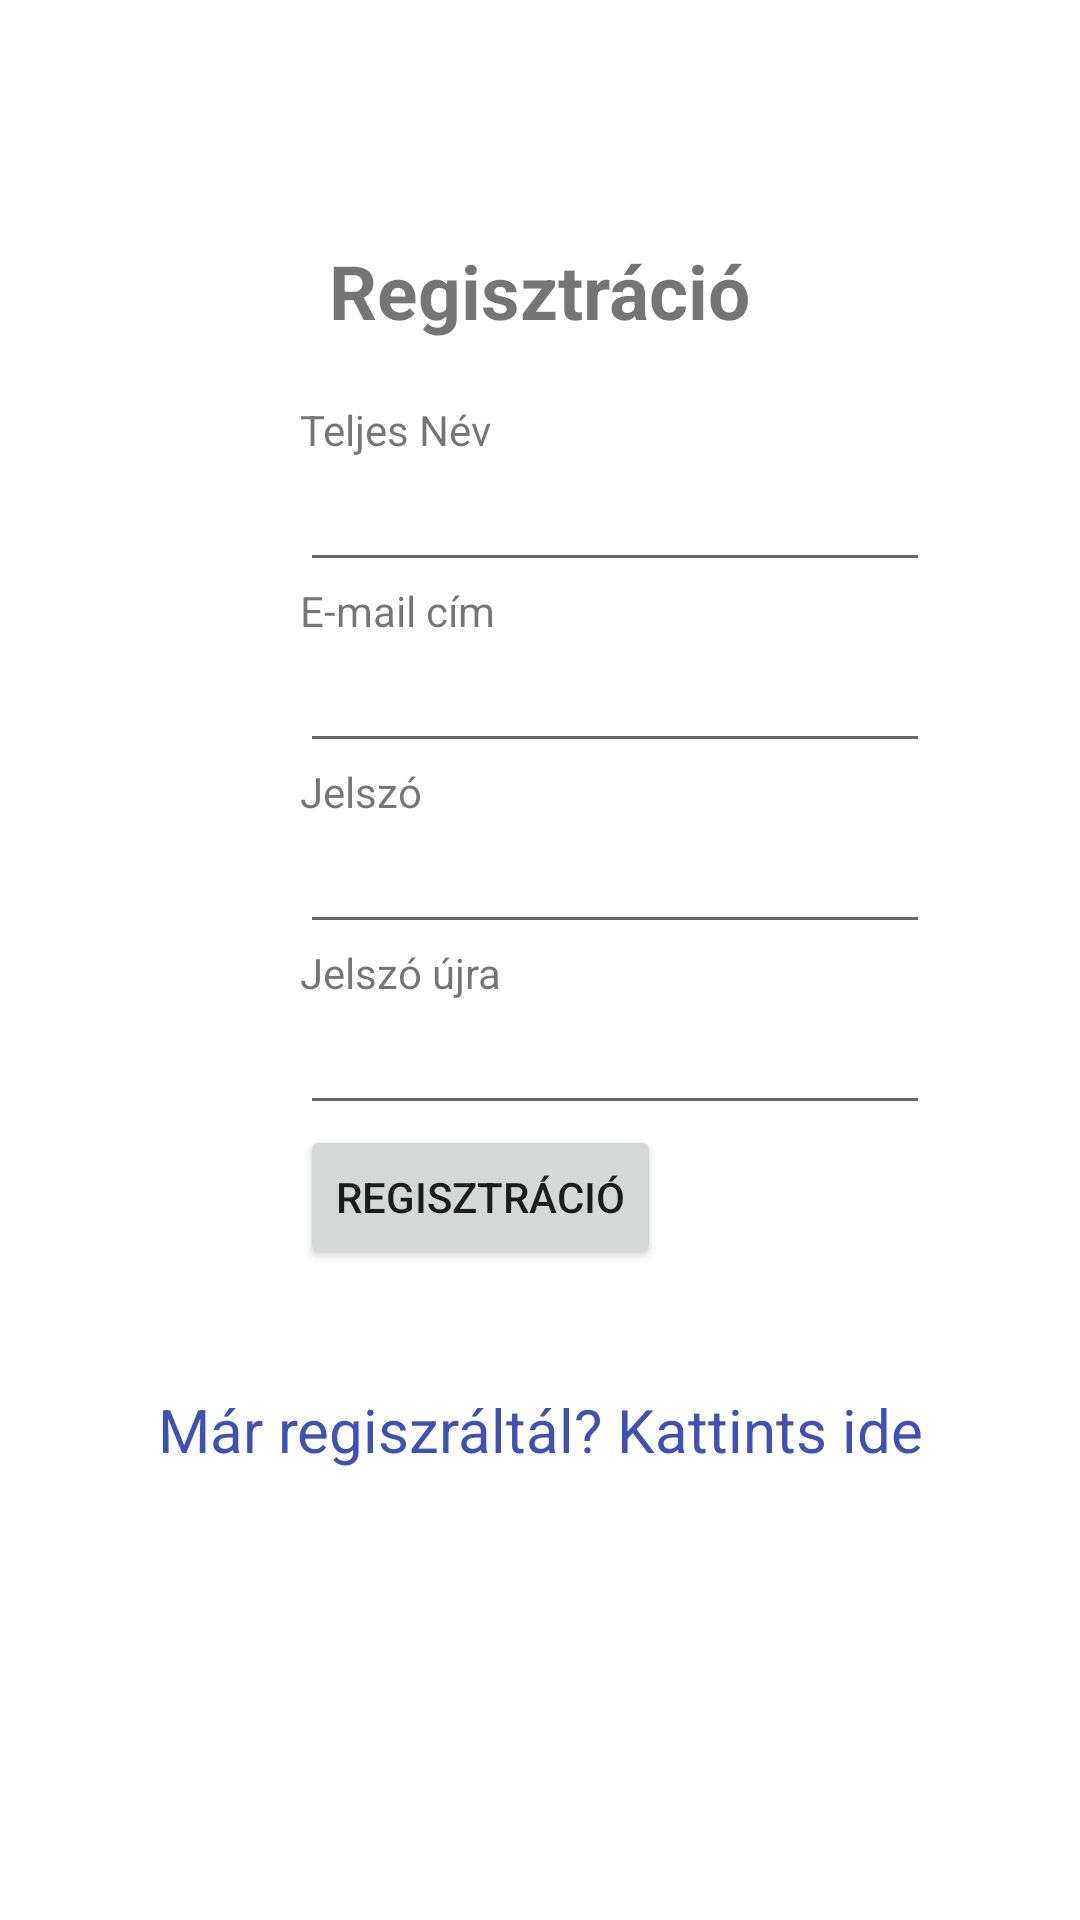

Android layout source for this screen:
<!-- AndroidManifest.xml: application theme Theme.Szegedi_Menetrendek -->
<!-- res/layout/activity_register.xml -->
<?xml version="1.0" encoding="utf-8"?>
<LinearLayout
    xmlns:android="http://schemas.android.com/apk/res/android"
    xmlns:tools="http://schemas.android.com/tools"
    android:orientation="vertical"
    android:layout_width="match_parent"
    android:layout_height="match_parent"
    tools:context=".RegisterActivity">
    <TextView
        android:id="@+id/loginscrn"
        android:layout_width="wrap_content"
        android:layout_height="wrap_content"
        android:layout_marginTop="80dp"
        android:text="@string/regist"
        android:textSize="25sp"
        android:textStyle="bold"
        android:layout_gravity="center"/>
    <TextView
        android:id="@+id/fstTxt"
        android:layout_width="wrap_content"
        android:layout_height="wrap_content"
        android:layout_marginStart="100dp"
        android:layout_marginTop="20dp"
        android:text="@string/full_name"/>
    <EditText
        android:id="@+id/txtName"
        android:layout_width="wrap_content"
        android:layout_height="wrap_content"
        android:layout_marginStart="100dp"
        android:inputType="textPersonName"
        android:ems="10"/>
    <TextView
        android:id="@+id/secTxt"
        android:layout_width="wrap_content"
        android:layout_height="wrap_content"
        android:text="@string/email"
        android:layout_marginStart="100dp" />
    <EditText
        android:id="@+id/txtEmail"
        android:layout_width="wrap_content"
        android:layout_height="wrap_content"
        android:layout_marginStart="100dp"
        android:inputType="textEmailAddress"
        android:ems="10" />
    <TextView
        android:id="@+id/thirdTxt"
        android:layout_width="wrap_content"
        android:layout_height="wrap_content"
        android:text="@string/password"
        android:layout_marginStart="100dp" />
    <EditText
        android:id="@+id/txtPwd"
        android:layout_width="wrap_content"
        android:layout_height="wrap_content"
        android:layout_marginStart="100dp"
        android:inputType="textPassword"
        android:ems="10" />
    <TextView
        android:id="@+id/fourthTxt"
        android:layout_width="wrap_content"
        android:layout_height="wrap_content"
        android:text="@string/password_re"
        android:layout_marginStart="100dp" />
    <EditText
        android:id="@+id/txtPwdRe"
        android:layout_width="wrap_content"
        android:layout_height="wrap_content"
        android:layout_marginStart="100dp"
        android:inputType="textPassword"
        android:ems="10" />
    <Button
        android:id="@+id/btnLogin"
        android:onClick="register"
        android:layout_width="wrap_content"
        android:layout_height="wrap_content"
        android:layout_marginStart="100dp"
        android:text="@string/regist" />
    <TextView
        android:id="@+id/lnkLogin"
        android:onClick="cancel"
        android:layout_width="match_parent"
        android:layout_height="wrap_content"
        android:layout_marginTop="40dp"
        android:text="@string/already_registered"
        android:gravity="center"
        android:textSize="20sp"
        android:textColor="#3F51B5"/>
</LinearLayout>
<!-- resources referenced by this layout -->
<resources>
  <string name="already_registered">Már regiszráltál? Kattints ide</string>
  <string name="email">E-mail cím</string>
  <string name="full_name">Teljes Név</string>
  <string name="password">Jelszó</string>
  <string name="password_re">Jelszó újra</string>
  <string name="regist">Regisztráció</string>
  <style name="Theme.Szegedi_Menetrendek" parent="Theme.MaterialComponents.DayNight.DarkActionBar">
          
          <item name="colorPrimary">@color/purple_500</item>
          <item name="colorPrimaryVariant">@color/purple_700</item>
          <item name="colorOnPrimary">@color/white</item>
          
          <item name="colorSecondary">@color/teal_200</item>
          <item name="colorSecondaryVariant">@color/teal_700</item>
          <item name="colorOnSecondary">@color/black</item>
          
          <item name="android:statusBarColor" tools:targetApi="l">?attr/colorPrimaryVariant</item>
          
      </style>
  <!-- not gathered from this repository: default colours our renderer supplied (Android Studio template values) -->
  <color name="purple_500">#FF6200EE</color>
  <color name="purple_700">#FF3700B3</color>
  <color name="teal_200">#FF03DAC5</color>
  <color name="teal_700">#FF018786</color>
  <color name="black">#FF000000</color>
  <color name="white">#FFFFFFFF</color>
</resources>
